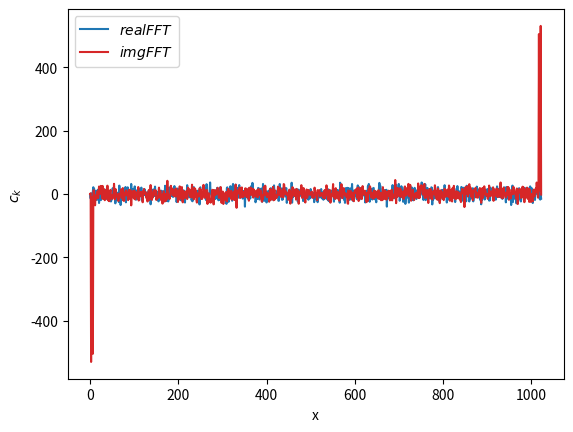
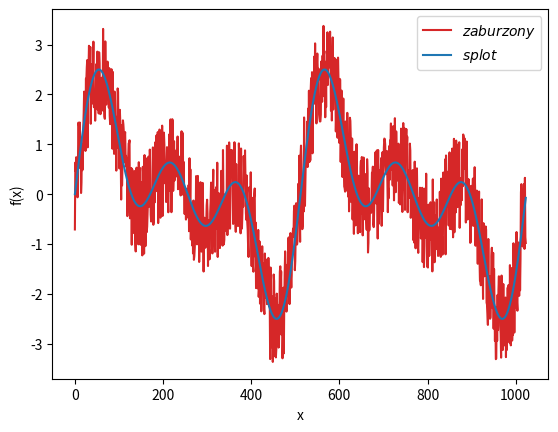
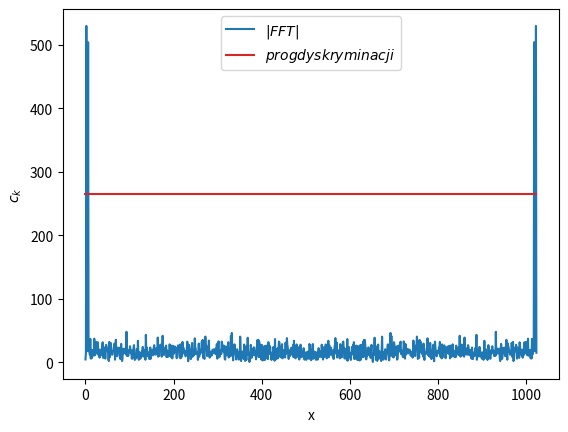
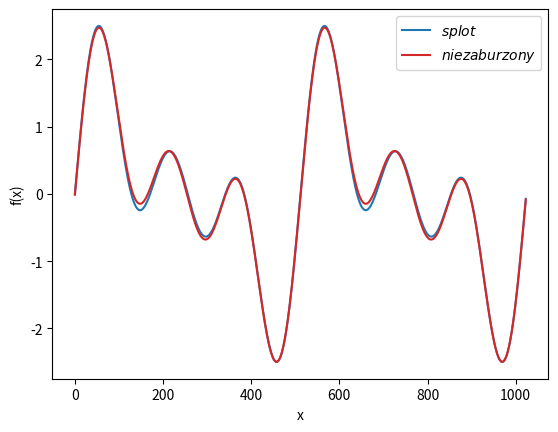

Write the Python code that produced these figures, in order.
import math
import random
import matplotlib.pyplot as plt
from scipy.fft import fft, ifft
import cmath
#############
k=10
N=2**k
w=2*(2*math.pi)/N
#########################################################
def fun(x):
    return math.sin(w*x)+math.sin(2*w*x)+math.sin(3*w*x)
#########################################################
f=[fun(i) for i in range(N)]
f_szum=[f[i]+random.uniform(-0.9999999999999999,1) for i in range(N)]

p1=plt.figure()
p2=plt.figure()
p3=plt.figure()
p4=plt.figure()
x=[i for i in range(N)]
ax1=p1.add_subplot(1,1,1)
ax2=p2.add_subplot(1,1,1)
ax3=p3.add_subplot(1,1,1)
ax4=p4.add_subplot(1,1,1)

ck=fft(f_szum)
ax1.plot(ck.real, color='tab:blue',label=r'$real FFT$')
ax1.plot(ck.imag, color='tab:red',label=r'$img FFT$')
ax1.set_xlabel('x')
ax1.set_ylabel('$c_k$')
ax1.legend()

ax2.plot(x,f_szum,color='tab:red',label=r'$zaburzony$')
ax2.plot(x,f, color='tab:blue',label=r'$splot$')
ax2.set_xlabel('x')
ax2.set_ylabel('f(x)')
ax2.legend()

prog=[max(abs(ck))/2 for i in x]

ax3.plot(abs(ck), color='tab:blue',label=r'$|FFT|$')
ax3.plot(x,prog,color='tab:red',label=r'$prog dyskryminacji$')
ax3.set_xlabel('x')
ax3.set_ylabel('$c_k$')
ax3.legend()

for i in range(N):
    if abs(ck[i])<max(abs(ck))/2:
        ck[i]=0

f_new=ifft(ck)
ax4.plot(x,f, color='tab:blue',label=r'$splot$')
ax4.plot(x,f_new,color='tab:red',label=r'$niezaburzony$')
ax4.set_xlabel('x')
ax4.set_ylabel('f(x)')
ax4.legend()

##################################


plt.show()